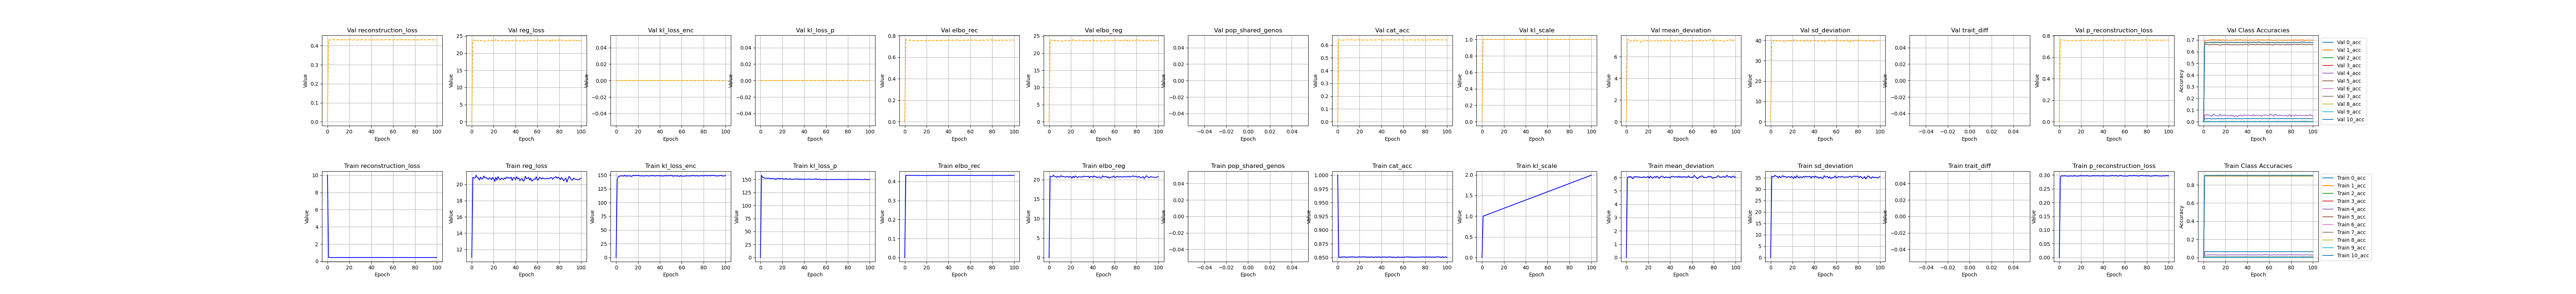

Data behind this chart, as committed beside it:
, kl_scale, elbo_rec, elbo_reg, reg_loss, epoch, cat_acc, reconstruction_loss, mean_deviation, sd_deviation, kl_loss_enc, kl_loss_p, pop_shared_genos, trait_diff, p_reconstruction_loss, 0_acc, 1_acc, 2_acc, 3_acc, 4_acc, 5_acc, 6_acc, 7_acc, 8_acc
0, 0.0, 5e-324, 5e-324, 11.0, 10.0, 1.0, 10.0, 4.99031635582586e-310, 4.99033479780957e-310, 6.89036300051284e-310, 4.9903351911797e-310, 4.99031638577646e-310, 4.9903162666533e-310, 6.89036300051284e-310, 4.9903163448225e-310, 4.9903163291739e-310, 4.9903346188495e-310, 6.89036300051284e-310, 4.9903346270935e-310, 4.9903163427087e-310, 4.990311868892e-310, 6.89036300051284e-310, 4.9903347248473e-310
1, 1.0, 0.4327, 20.86, 20.86, 0.0, 0.8502, 0.4327, 5.982, 35.73, 140.3, 158.1, , , 0.2938, 0.06529, 0.9046, 0.003989, 0.001741, 0.02838, 0.8964, 0.0, 0.008006, 0.8986
2, 1.01, 0.4319, 20.78, 20.78, 1.0, 0.8508, 0.4319, 6.073, 35.48, 147.2, 154.1, , , 0.2967, 0.06523, 0.9052, 0.005653, 0.001692, 0.02932, 0.8969, 0.0, 0.008054, 0.8992
3, 1.02, 0.4327, 20.77, 20.77, 2.0, 0.8503, 0.4327, 6.017, 35.53, 147.7, 153.4, , , 0.2972, 0.06437, 0.9049, 0.005484, 0.002031, 0.02839, 0.8964, 0.0, 0.008147, 0.8989
4, 1.03, 0.432, 21.12, 21.12, 3.0, 0.8509, 0.432, 6.084, 36.15, 148.3, 152.3, , , 0.2961, 0.06565, 0.9055, 0.005818, 0.002177, 0.02793, 0.897, 0.0, 0.008105, 0.8996
5, 1.04, 0.4322, 20.82, 20.82, 4.0, 0.8508, 0.4322, 5.992, 35.64, 148.4, 152.1, , , 0.2976, 0.06545, 0.9052, 0.00349, 0.001838, 0.02816, 0.8966, 0.0, 0.008242, 0.8999
6, 1.05, 0.4318, 20.78, 20.78, 5.0, 0.8511, 0.4318, 5.911, 35.66, 148.4, 152.5, , , 0.2964, 0.06573, 0.9059, 0.006151, 0.001209, 0.03116, 0.8974, 0.0, 0.008336, 0.8994
7, 1.06, 0.4321, 20.55, 20.55, 6.0, 0.8509, 0.4321, 6.063, 35.03, 147.8, 151.9, , , 0.2965, 0.06434, 0.9052, 0.005486, 0.001693, 0.02979, 0.8972, 0.0, 0.007774, 0.8996
8, 1.07, 0.432, 20.88, 20.88, 7.0, 0.8501, 0.432, 6.04, 35.72, 149.5, 152.8, , , 0.2952, 0.06474, 0.9046, 0.005152, 0.002079, 0.02954, 0.8963, 0.0, 0.008335, 0.8985
9, 1.08, 0.4325, 20.64, 20.64, 8.0, 0.8507, 0.4325, 6.078, 35.21, 147.5, 151.2, , , 0.2968, 0.06461, 0.9052, 0.005989, 0.001693, 0.02909, 0.8969, 0.0, 0.008105, 0.8994
10, 1.09, 0.4323, 20.69, 20.69, 9.0, 0.8507, 0.4323, 6.038, 35.33, 148.8, 152.1, , , 0.2963, 0.06454, 0.9055, 0.004155, 0.001403, 0.02955, 0.8969, 0.0, 0.008289, 0.8991
11, 1.1, 0.4316, 21.03, 21.03, 10.0, 0.8508, 0.4316, 6.055, 36.01, 147.9, 151.5, , , 0.2968, 0.06454, 0.9054, 0.004656, 0.001838, 0.02979, 0.8969, 0.0, 0.007964, 0.8992
12, 1.11, 0.4319, 20.76, 20.76, 11.0, 0.851, 0.4319, 6.044, 35.48, 148.4, 151.7, , , 0.2961, 0.06559, 0.906, 0.005985, 0.001064, 0.02724, 0.8967, 0.0, 0.007916, 0.8993
13, 1.12, 0.4314, 20.83, 20.83, 12.0, 0.8512, 0.4314, 6.001, 35.67, 148.4, 151.5, , , 0.2961, 0.06501, 0.9062, 0.005484, 0.001935, 0.02632, 0.897, 0.0, 0.008525, 0.8994
14, 1.13, 0.4317, 20.74, 20.74, 13.0, 0.851, 0.4317, 6.031, 35.45, 147.1, 150.5, , , 0.2981, 0.06543, 0.9058, 0.005154, 0.001403, 0.03138, 0.897, 0.0, 0.008475, 0.8995
15, 1.14, 0.4319, 20.61, 20.61, 14.0, 0.8509, 0.4319, 6.021, 35.2, 148.4, 151.6, , , 0.2965, 0.06504, 0.9053, 0.005151, 0.001548, 0.02815, 0.8966, 0.0, 0.008335, 0.8997
16, 1.15, 0.432, 20.8, 20.8, 15.0, 0.8507, 0.432, 6.058, 35.54, 149.4, 152.1, , , 0.2955, 0.06479, 0.9048, 0.005159, 0.001741, 0.02911, 0.8967, 0.0, 0.008249, 0.8994
17, 1.16, 0.4325, 20.76, 20.76, 16.0, 0.8502, 0.4325, 6.031, 35.48, 148.3, 150.9, , , 0.2969, 0.06448, 0.9046, 0.004487, 0.002225, 0.02815, 0.8963, 0.0, 0.00815, 0.8989
18, 1.17, 0.4317, 20.57, 20.57, 17.0, 0.8509, 0.4317, 6.008, 35.13, 149.3, 151.8, , , 0.296, 0.06521, 0.9055, 0.006983, 0.001838, 0.02838, 0.8968, 0.0, 0.008146, 0.8991
19, 1.18, 0.4311, 20.84, 20.84, 18.0, 0.8511, 0.4311, 6.029, 35.65, 148.8, 151.4, , , 0.2976, 0.06481, 0.9058, 0.005151, 0.002031, 0.02862, 0.8973, 0.0, 0.008381, 0.8992
20, 1.19, 0.4318, 20.7, 20.7, 19.0, 0.851, 0.4318, 6.091, 35.3, 149.3, 151.6, , , 0.2976, 0.06416, 0.9057, 0.005319, 0.001789, 0.0263, 0.8971, 0.0, 0.007866, 0.8993
21, 1.2, 0.4314, 20.35, 20.35, 20.0, 0.8509, 0.4314, 5.949, 34.76, 148.7, 150.8, , , 0.2967, 0.0653, 0.9059, 0.005651, 0.001596, 0.02861, 0.8971, 0.0, 0.008569, 0.8995
22, 1.21, 0.4323, 20.86, 20.86, 21.0, 0.8508, 0.4323, 6.111, 35.61, 148.1, 150.9, , , 0.2972, 0.06423, 0.9049, 0.004322, 0.001838, 0.02954, 0.8969, 0.0, 0.008288, 0.8995
23, 1.22, 0.4315, 20.51, 20.51, 22.0, 0.8513, 0.4315, 6.012, 35.01, 148.5, 151.1, , , 0.2975, 0.06455, 0.9058, 0.005318, 0.002224, 0.03, 0.897, 0.0, 0.008054, 0.9002
24, 1.23, 0.4314, 20.95, 20.95, 23.0, 0.8509, 0.4314, 5.938, 35.96, 148.2, 151, , , 0.2961, 0.06402, 0.9057, 0.004819, 0.001692, 0.02884, 0.8972, 0.0, 0.007773, 0.8991
25, 1.24, 0.4322, 20.7, 20.7, 24.0, 0.8513, 0.4322, 6.026, 35.37, 148.4, 150.9, , , 0.2979, 0.06602, 0.9059, 0.004321, 0.001886, 0.03047, 0.8975, 0.0, 0.008195, 0.8996
26, 1.25, 0.4322, 20.55, 20.55, 25.0, 0.8505, 0.4322, 6.076, 35.02, 147.8, 150.1, , , 0.2971, 0.06439, 0.9052, 0.005318, 0.001499, 0.02772, 0.8964, 0.0, 0.007681, 0.8989
27, 1.26, 0.4324, 20.75, 20.75, 26.0, 0.8506, 0.4324, 5.999, 35.5, 148.8, 151.3, , , 0.2961, 0.06498, 0.9047, 0.006316, 0.001838, 0.03, 0.8966, 0.0, 0.008523, 0.8994
28, 1.27, 0.4324, 20.7, 20.7, 27.0, 0.8511, 0.4324, 6.104, 35.29, 148.6, 150.7, , , 0.2964, 0.06505, 0.906, 0.005653, 0.00208, 0.03074, 0.8972, 0.0, 0.007825, 0.8995
29, 1.28, 0.4327, 20.6, 20.6, 28.0, 0.8502, 0.4327, 6.043, 35.17, 148.4, 150.2, , , 0.2965, 0.06447, 0.9046, 0.005982, 0.001547, 0.02861, 0.8963, 0.0, 0.008196, 0.8985
30, 1.29, 0.4325, 20.79, 20.79, 29.0, 0.8508, 0.4325, 5.932, 35.64, 148.1, 150.5, , , 0.2969, 0.06448, 0.9056, 0.005489, 0.001549, 0.0284, 0.8972, 0.0, 0.008199, 0.8993
31, 1.3, 0.432, 20.68, 20.68, 30.0, 0.8511, 0.432, 6.021, 35.33, 148.2, 150.4, , , 0.2975, 0.06502, 0.9055, 0.004156, 0.001548, 0.03025, 0.897, 0.0, 0.007964, 0.8998
32, 1.31, 0.432, 20.9, 20.9, 31.0, 0.8505, 0.432, 6.106, 35.7, 149.1, 150.8, , , 0.2975, 0.0642, 0.9056, 0.004653, 0.001354, 0.02907, 0.8963, 0.0, 0.007727, 0.8989
33, 1.32, 0.4324, 20.76, 20.76, 32.0, 0.8502, 0.4324, 6.099, 35.42, 148.5, 150.7, , , 0.2965, 0.06464, 0.9046, 0.00482, 0.001838, 0.03116, 0.8964, 0.0, 0.00787, 0.8989
34, 1.33, 0.4326, 20.83, 20.83, 33.0, 0.8508, 0.4326, 6.041, 35.61, 148.7, 150.7, , , 0.2971, 0.06616, 0.9053, 0.004655, 0.001741, 0.03046, 0.8968, 0.0, 0.008009, 0.8992
35, 1.34, 0.4317, 20.74, 20.74, 34.0, 0.851, 0.4317, 5.98, 35.5, 148.6, 151.1, , , 0.2974, 0.06488, 0.906, 0.004986, 0.001693, 0.02769, 0.897, 0.0, 0.008476, 0.8996
36, 1.35, 0.4323, 20.88, 20.88, 35.0, 0.8504, 0.4323, 6.037, 35.71, 147.9, 149.9, , , 0.2972, 0.06468, 0.9048, 0.00532, 0.002031, 0.02978, 0.8964, 0.0, 0.007726, 0.899
37, 1.36, 0.4327, 20.46, 20.46, 36.0, 0.8509, 0.4327, 6.039, 34.88, 148.8, 151, , , 0.2964, 0.06505, 0.9055, 0.005153, 0.001838, 0.02839, 0.8969, 0.0, 0.00782, 0.8993
38, 1.37, 0.4318, 20.82, 20.82, 37.0, 0.851, 0.4318, 5.994, 35.64, 148.6, 150.4, , , 0.2971, 0.06476, 0.9055, 0.006485, 0.001499, 0.03001, 0.8969, 0.0, 0.008289, 0.8999
39, 1.38, 0.4323, 20.82, 20.82, 38.0, 0.8503, 0.4323, 6.041, 35.59, 148.5, 150, , , 0.297, 0.06456, 0.9049, 0.00615, 0.001838, 0.02978, 0.8961, 0.0, 0.008475, 0.8987
40, 1.39, 0.4325, 20.57, 20.57, 39.0, 0.8506, 0.4325, 5.962, 35.19, 148.6, 150.8, , , 0.2978, 0.06502, 0.905, 0.00582, 0.001451, 0.03069, 0.8966, 0.0, 0.008056, 0.8994
41, 1.4, 0.4319, 20.93, 20.93, 40.0, 0.851, 0.4319, 6.075, 35.79, 148.3, 150.1, , , 0.2968, 0.06504, 0.9054, 0.004986, 0.001886, 0.02907, 0.8973, 0.0, 0.007351, 0.8994
42, 1.41, 0.4324, 20.68, 20.68, 41.0, 0.8507, 0.4324, 6.099, 35.26, 148.4, 150.5, , , 0.2966, 0.06433, 0.9055, 0.006153, 0.001984, 0.027, 0.8967, 0.0, 0.007592, 0.8993
43, 1.42, 0.4322, 20.77, 20.77, 42.0, 0.8509, 0.4322, 6.083, 35.47, 148.1, 150.2, , , 0.2969, 0.06493, 0.9052, 0.005484, 0.001789, 0.03046, 0.8969, 0.0, 0.008099, 0.8995
44, 1.43, 0.4322, 20.45, 20.45, 43.0, 0.8506, 0.4322, 6.043, 34.85, 148.3, 150.5, , , 0.2966, 0.06529, 0.905, 0.005321, 0.00179, 0.02725, 0.8968, 0.0, 0.008148, 0.8991
45, 1.44, 0.4327, 20.62, 20.62, 44.0, 0.8501, 0.4327, 6.064, 35.18, 148.6, 150.6, , , 0.2959, 0.06424, 0.9047, 0.006484, 0.002129, 0.03002, 0.8963, 0.0, 0.008339, 0.8987
46, 1.45, 0.432, 20.71, 20.71, 45.0, 0.851, 0.432, 6.051, 35.38, 148.8, 150.6, , , 0.2974, 0.06474, 0.9053, 0.005319, 0.002031, 0.02861, 0.8973, 0.0, 0.008053, 0.8996
47, 1.46, 0.4319, 20.4, 20.4, 46.0, 0.8511, 0.4319, 6.03, 34.76, 148.2, 150.1, , , 0.2967, 0.06465, 0.906, 0.005487, 0.00179, 0.02908, 0.8977, 0.0, 0.007727, 0.8994
48, 1.47, 0.4323, 20.49, 20.49, 47.0, 0.8506, 0.4323, 6.108, 34.87, 148.8, 150.5, , , 0.2978, 0.06551, 0.905, 0.006649, 0.001403, 0.02771, 0.8966, 0.0, 0.007539, 0.8992
49, 1.48, 0.4316, 20.99, 20.99, 48.0, 0.8508, 0.4316, 6.027, 35.95, 148.7, 150.3, , , 0.2979, 0.06508, 0.9053, 0.005816, 0.001257, 0.02885, 0.897, 0.0, 0.008289, 0.8995
50, 1.49, 0.433, 20.7, 20.7, 49.0, 0.8501, 0.433, 6.074, 35.33, 148.5, 150.6, , , 0.2967, 0.06542, 0.9046, 0.005651, 0.001935, 0.02931, 0.8962, 0.0, 0.008944, 0.8989
51, 1.5, 0.4318, 20.71, 20.71, 50.0, 0.851, 0.4318, 6.015, 35.4, 149.5, 151.3, , , 0.2972, 0.0654, 0.9058, 0.004487, 0.001693, 0.03139, 0.8969, 0.0, 0.007633, 0.8994
52, 1.51, 0.4326, 20.85, 20.85, 51.0, 0.8501, 0.4326, 6.074, 35.63, 147.5, 149.9, , , 0.2977, 0.06434, 0.9048, 0.004487, 0.001837, 0.02884, 0.896, 0.0, 0.008381, 0.8985
53, 1.52, 0.4327, 20.51, 20.51, 52.0, 0.8498, 0.4327, 6.062, 34.97, 148.3, 150.1, , , 0.2962, 0.06458, 0.9045, 0.00399, 0.00179, 0.02795, 0.8955, 0.0, 0.008248, 0.8985
54, 1.53, 0.4315, 20.75, 20.75, 53.0, 0.8507, 0.4315, 6.029, 35.46, 148.7, 150.9, , , 0.296, 0.06582, 0.9055, 0.005816, 0.001499, 0.02953, 0.8969, 0.0, 0.008007, 0.899
55, 1.54, 0.4322, 20.39, 20.39, 54.0, 0.8506, 0.4322, 6.057, 34.71, 147.9, 149.8, , , 0.2976, 0.06443, 0.9047, 0.005321, 0.001451, 0.02977, 0.8967, 0.0, 0.007868, 0.8997
56, 1.55, 0.4326, 20.54, 20.54, 55.0, 0.8507, 0.4326, 6.023, 35.06, 148.6, 149.9, , , 0.2976, 0.06494, 0.9052, 0.004323, 0.001741, 0.02978, 0.8963, 0.0, 0.007775, 0.8995
57, 1.56, 0.4323, 20.66, 20.66, 56.0, 0.8503, 0.4323, 6.122, 35.2, 148, 149.7, , , 0.2981, 0.06496, 0.9044, 0.005485, 0.001499, 0.03323, 0.8965, 0.0001262, 0.008148, 0.8988
58, 1.57, 0.4325, 20.62, 20.62, 57.0, 0.8505, 0.4325, 6.015, 35.22, 147.3, 149.3, , , 0.2966, 0.06558, 0.9048, 0.003824, 0.001403, 0.03026, 0.8962, 0.0, 0.008195, 0.8993
59, 1.58, 0.4323, 20.94, 20.94, 58.0, 0.8504, 0.4323, 5.989, 35.88, 148.9, 150.4, , , 0.2959, 0.0642, 0.905, 0.00665, 0.001257, 0.02976, 0.8966, 0.0, 0.00838, 0.8989
... 41 more rows
